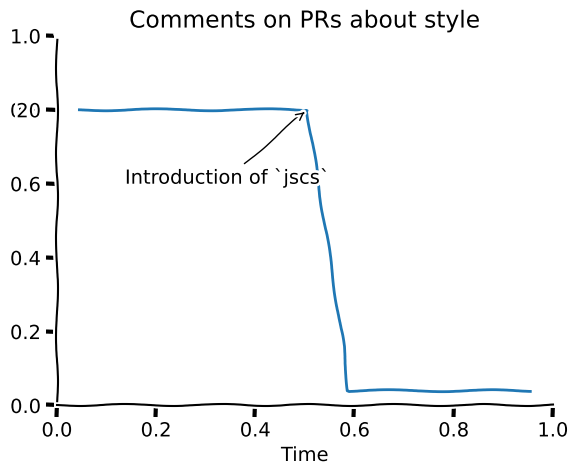

Source code (Python):
# Load in our dependencies
# Forking from http://matplotlib.org/xkcd/examples/showcase/xkcd.html
from matplotlib import pyplot
import numpy

"""
 Comments on PRs about style

20 | --------\
   |          |
   |          |
   |          |
   |          |
 1 |          \--\
 0 |              -------
   -----------------------
            |
   Introduction of `jscs`

          Time
"""


def main():
    """Generate and save an image as per the docstring above"""
    # Define our style as XKCD
    pyplot.xkcd()

    # Start a new graph
    fig = pyplot.figure()

    # Add labels and a title
    pyplot.xlabel('Time')
    pyplot.title('Comments on PRs about style')

    # Define our axes and limits
    # http://matplotlib.org/xkcd/api/pyplot_api.html#matplotlib.pyplot.subplot
    ax = fig.add_subplot(1, 1, 1)  # cols, rows, plot number
    ax.spines['right'].set_color('none')
    ax.spines['top'].set_color('none')
    pyplot.xticks([])
    # TODO: Hide right side of tick
    pyplot.yticks([20])
    ax.set_ylim([0, 25])

    # Generate 100 nodes for our graph and draw them
    # http://wiki.scipy.org/Numpy_Example_List#fill
    data = numpy.zeros(100)
    data.fill(20)
    inflection_point = 50
    data[inflection_point:inflection_point+9] = numpy.arange(20, 2, -2)
    data[inflection_point+9:] = numpy.ones(100 - (inflection_point + 9))
    pyplot.plot(data)

    # Add our annotation
    pyplot.annotate(
        'Introduction of `jscs`',
        xy=(inflection_point, 20), arrowprops=dict(arrowstyle='->'), xytext=(10, 15))

    # Save the image
    pyplot.savefig('graph.png')

if __name__ == '__main__':
    main()
